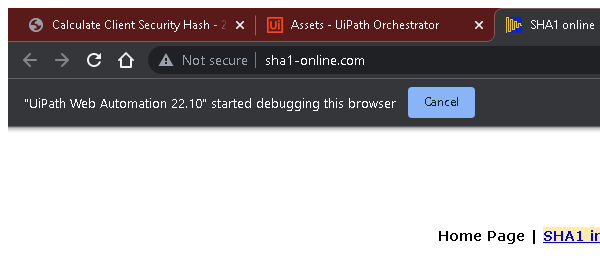
Task: This is one of the assignments from UIpath RE Framework module
Let's do this!
Workflow: SHA-1 Close

Step 1: Attach Browser 'SHA1 online' in window 'SHA1 online' (chrome.exe)
